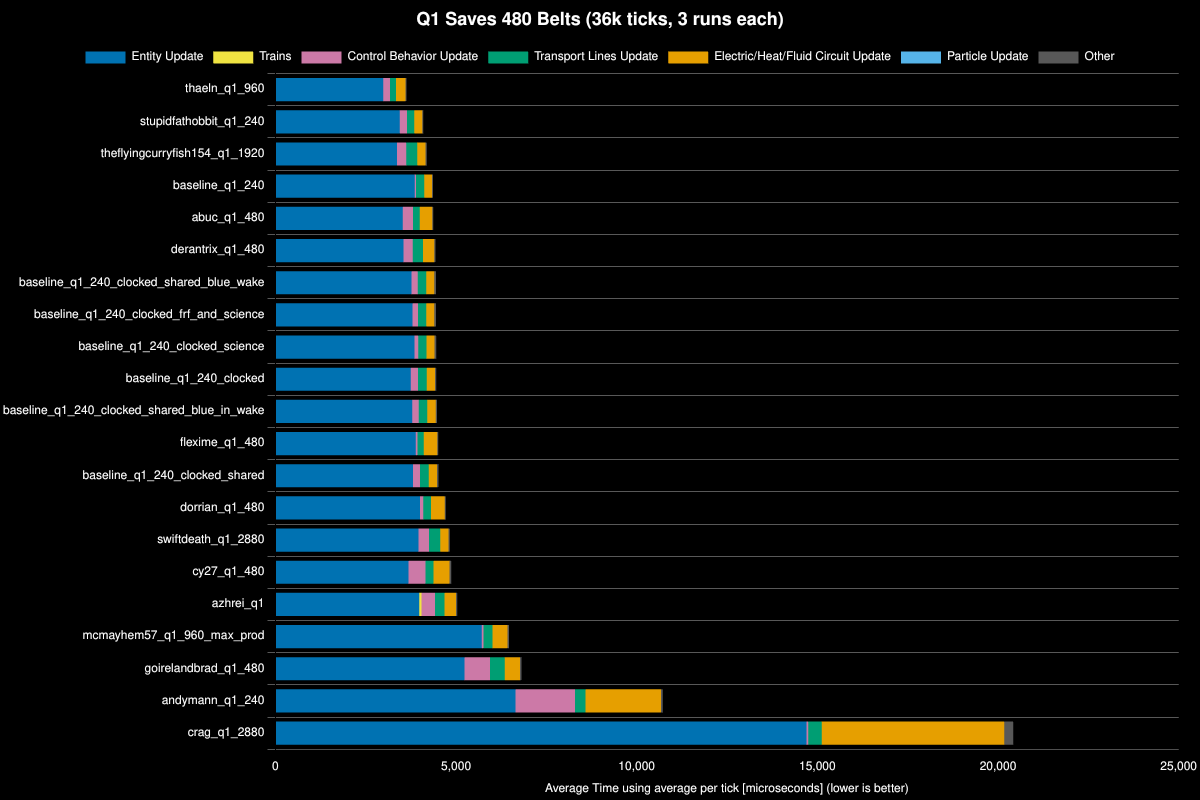

Source data for this figure (header and first rows):
Save File, Entity Update, Electric/Heat/Fluid Circuit Update, Control Behavior Update, Transport Lines Update, Trains, Particle Update, Other, Whole Update, % Decrease from Previous, % Decrease from Best
thaeln_q1_960, 2987, 259, 189, 163, 0, 0, 29, 3626, , 0%
stupidfathobbit_q1_240, 3443, 223, 197, 202, 0, 0, 30, 4095, -12.92%, -12.92%
theflyingcurryfish154_q1_1920, 3366, 228, 258, 306, 0, 0, 31, 4188, -2.26%, -15.48%
baseline_q1_240, 3857, 212, 32, 234, 0, 0, 28, 4362, -4.17%, -20.29%
abuc_q1_480, 3527, 343, 284, 184, 0, 0, 32, 4371, -0.21%, -20.54%
derantrix_q1_480, 3543, 308, 260, 285, 0, 0, 35, 4431, -1.36%, -22.18%
baseline_q1_240_clocked_shared_blue_wake, 3766, 226, 174, 232, 0, 0, 44, 4442, -0.26%, -22.49%
baseline_q1_240_clocked_frf_and_science, 3797, 226, 151, 226, 0, 0, 43, 4443, -0.03%, -22.53%
baseline_q1_240_clocked_science, 3853, 221, 104, 228, 0, 0, 43, 4449, -0.13%, -22.68%
baseline_q1_240_clocked, 3744, 232, 205, 238, 0, 0, 32, 4451, -0.03%, -22.72%
baseline_q1_240_clocked_shared_blue_in_w…, 3787, 230, 183, 236, 0, 0, 37, 4473, -0.5%, -23.34%
flexime_q1_480, 3885, 373, 47, 171, 0, 0, 30, 4507, -0.76%, -24.28%
baseline_q1_240_clocked_shared, 3809, 233, 194, 240, 0, 0, 38, 4514, -0.16%, -24.48%
dorrian_q1_480, 4004, 379, 86, 218, 0, 0, 30, 4716, -4.47%, -30.05%
swiftdeath_q1_2880, 3962, 231, 287, 311, 0, 0, 33, 4823, -2.27%, -33%
cy27_q1_480, 3685, 442, 467, 226, 0, 0, 46, 4866, -0.9%, -34.19%
azhrei_q1, 3983, 316, 368, 269, 64, 0, 37, 5037, -3.5%, -38.88%
mcmayhem57_q1_960_max_prod, 5711, 413, 48, 249, 0, 0, 43, 6465, -28.35%, -78.26%
goirelandbrad_q1_480, 5236, 417, 703, 411, 0, 0, 48, 6815, -5.42%, -87.93%
andymann_q1_240, 6647, 2090, 1646, 290, 0, 0, 45, 10719, -57.28%, -195.57%
crag_q1_2880, 14699, 5053, 49, 374, 0, 0, 245, 20421, -90.51%, -463.11%
